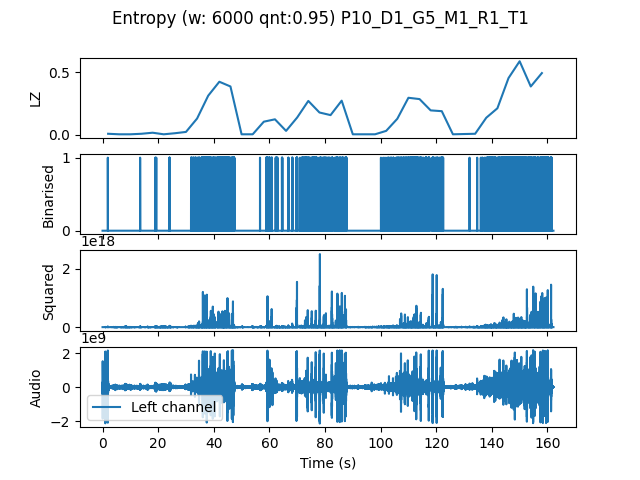

The table this chart was drawn from, first rows:
, t0, LZ, CTW
mean, 243240, 0.1507, 0.1908
0.0, 0.0, 0.008367, 0.002385
4.0, 4.0, 0.004184, 0.0004299
8.0, 8.0, 0.004184, 0.0004299
12.0, 12.0, 0.008367, 0.002385
16.0, 16.0, 0.01673, 0.01984
20.0, 20.0, 0.004184, 0.0004299
24.0, 24.0, 0.01255, 0.01017
28.0, 28.0, 0.02301, 0.0426
32.0, 32.0, 0.1297, 0.1463
36.0, 36.0, 0.3117, 0.3458
40.0, 40.0, 0.4225, 0.5
44.0, 44.0, 0.3849, 0.6684
48.0, 48.0, 0.004184, 0.0004299
52.0, 52.0, 0.004184, 0.0004299
56.0, 56.0, 0.1046, 0.1385
60.0, 60.0, 0.1234, 0.3677
64.0, 64.0, 0.03138, 0.03761
68.0, 68.0, 0.1381, 0.1676
72.0, 72.0, 0.2698, 0.3018
76.0, 76.0, 0.1778, 0.1949
80.0, 80.0, 0.1569, 0.2871
84.0, 84.0, 0.2719, 0.3183
88.0, 88.0, 0.004184, 0.0004299
92.0, 92.0, 0.004184, 0.0004299
96.0, 96.0, 0.004184, 0.0004299
100.0, 100.0, 0.03138, 0.03331
104.0, 104.0, 0.1276, 0.1932
108.0, 108.0, 0.2949, 0.3105
112.0, 112.0, 0.2845, 0.4521
116.0, 116.0, 0.1945, 0.3068
120.0, 120.0, 0.1883, 0.2879
124.0, 124.0, 0.004184, 0.0004299
128.0, 128.0, 0.006275, 0.008597
132.0, 132.0, 0.008367, 0.004336
136.0, 136.0, 0.136, 0.1497
140.0, 140.0, 0.2113, 0.2418
144.0, 144.0, 0.4518, 0.5083
148.0, 148.0, 0.5857, 0.6108
152.0, 152.0, 0.3849, 0.4419
156.0, 156.0, 0.4916, 0.5276
